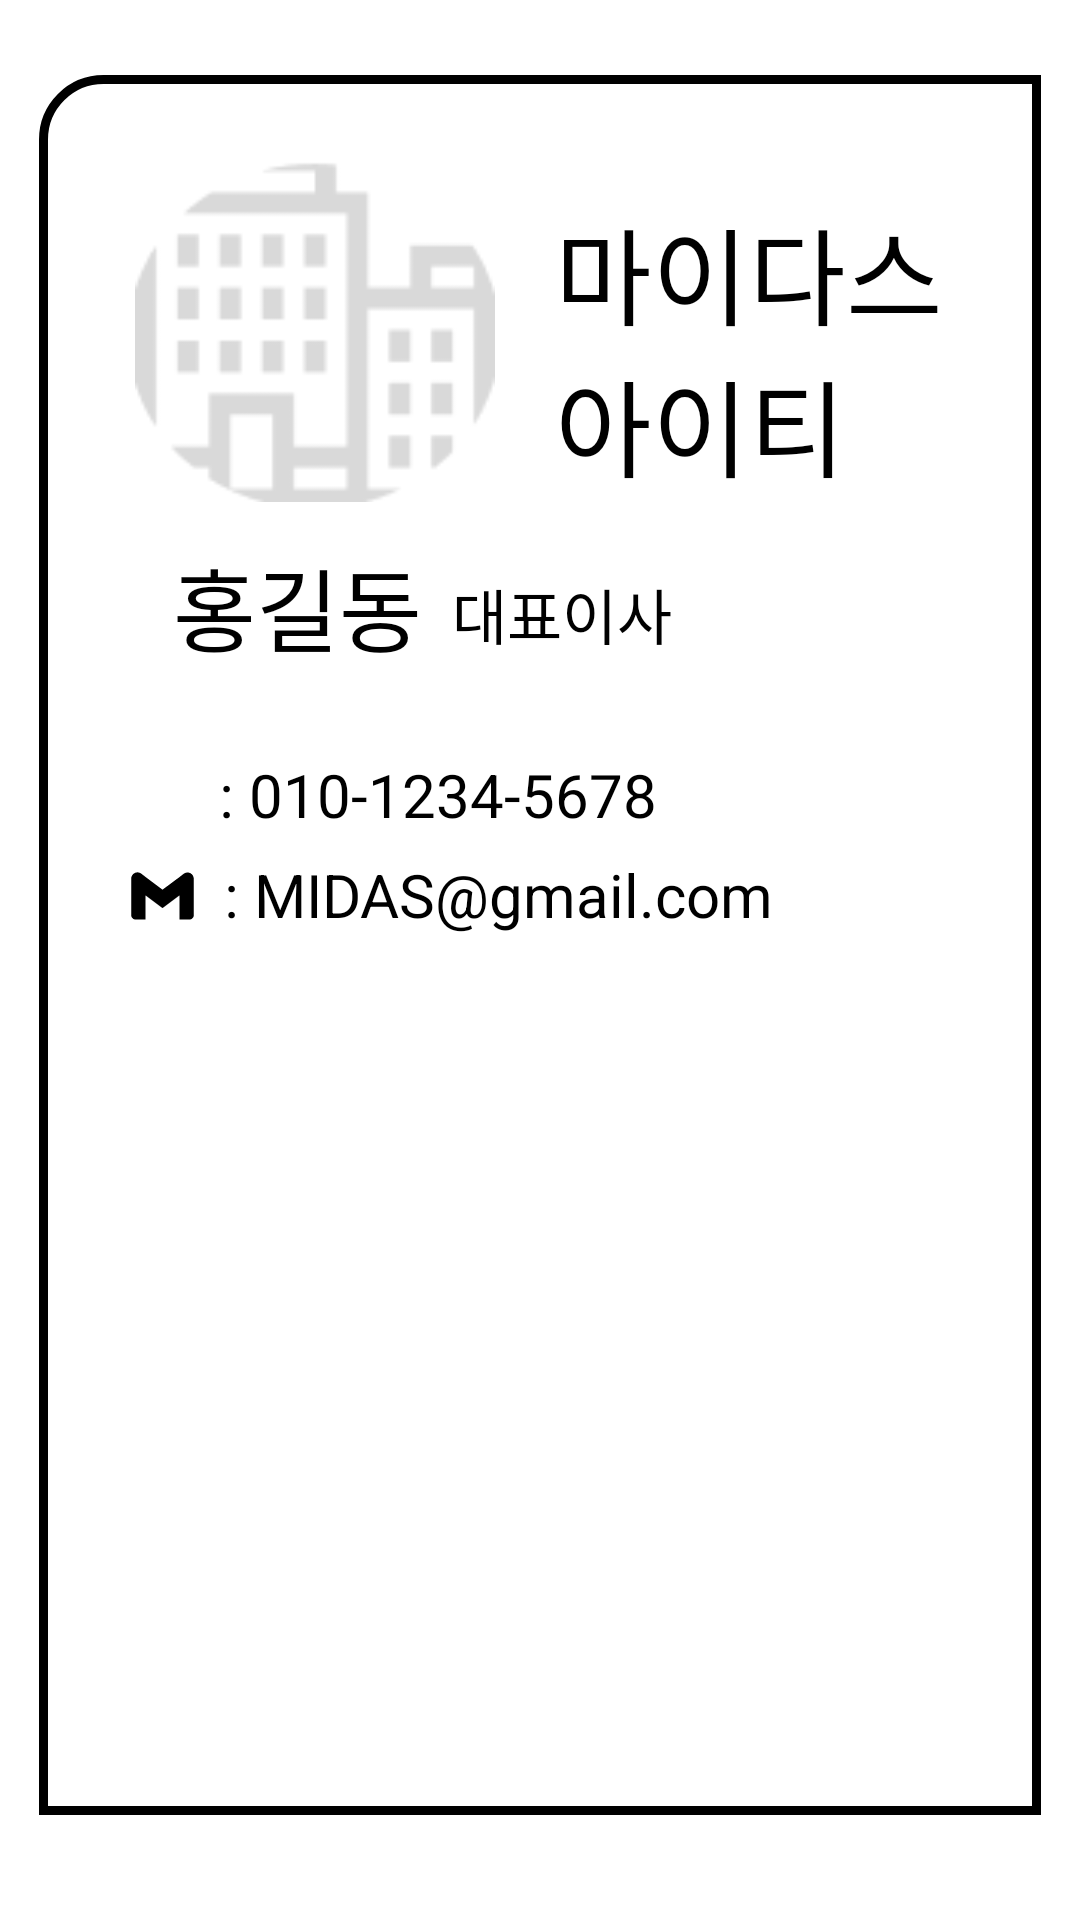

Produce the Android XML layout that renders to this screen, including the resource entries it uses.
<!-- AndroidManifest.xml: application theme Theme.Jabda -->
<!-- res/layout/fragment_card.xml -->
<?xml version="1.0" encoding="utf-8"?>
<androidx.constraintlayout.widget.ConstraintLayout xmlns:android="http://schemas.android.com/apk/res/android"
    xmlns:app="http://schemas.android.com/apk/res-auto"
    xmlns:tools="http://schemas.android.com/tools"
    android:layout_width="match_parent"
    android:layout_height="match_parent">

    <View
        android:id="@+id/rectangle_1"
        android:layout_width="334dp"
        android:layout_height="580dp"
        android:layout_marginTop="10dp"
        android:layout_marginBottom="20dp"
        android:background="@drawable/rectangle_1"
        app:layout_constraintBottom_toBottomOf="parent"
        app:layout_constraintEnd_toEndOf="parent"
        app:layout_constraintStart_toStartOf="parent"
        app:layout_constraintTop_toTopOf="parent" />

    <ImageView
        android:id="@+id/companyimage"
        android:layout_width="120dp"
        android:layout_height="120dp"
        android:layout_marginEnd="150dp"
        android:layout_marginBottom="420dp"
        android:src="@drawable/ic_company_image"
        app:layout_constraintBottom_toBottomOf="parent"
        app:layout_constraintEnd_toEndOf="parent"
        app:layout_constraintStart_toStartOf="parent"
        app:layout_constraintTop_toTopOf="parent" />

    <TextView
        android:id="@+id/companyname"
        android:layout_width="150dp"
        android:layout_height="100dp"
        android:layout_marginStart="20dp"
        android:layout_marginTop="10dp"
        android:text="마이다스아이티"
        android:textColor="#000"
        android:textSize="35sp"
        app:layout_constraintBottom_toBottomOf="@+id/companyimage"
        app:layout_constraintStart_toEndOf="@+id/companyimage"
        app:layout_constraintTop_toTopOf="@+id/companyimage" />

    <TextView
        android:id="@+id/name"
        android:layout_width="wrap_content"
        android:layout_height="wrap_content"
        android:layout_marginTop="10dp"
        android:text="홍길동"
        android:textColor="#000"
        android:textSize="30sp"
        app:layout_constraintEnd_toStartOf="@+id/companyname"
        app:layout_constraintStart_toStartOf="@+id/rectangle_1"
        app:layout_constraintTop_toBottomOf="@+id/companyimage" />

    <TextView
        android:id="@+id/rank"
        android:layout_width="wrap_content"
        android:layout_height="wrap_content"
        android:text="대표이사"
        android:textSize="20sp"
        android:textColor="#000"
        android:layout_marginStart="10dp"
        android:layout_marginTop="10sp"
        app:layout_constraintStart_toEndOf="@+id/name"
        app:layout_constraintTop_toTopOf="@+id/name" />

    <ImageView
        android:id="@+id/telephone"
        android:layout_marginStart="30dp"
        android:layout_marginTop="30dp"
        android:layout_width="22dp"
        android:layout_height="22dp"
        android:src="@drawable/ic_telephone"
        app:layout_constraintStart_toStartOf="@+id/rectangle_1"
        app:layout_constraintTop_toBottomOf="@+id/name" />

    <TextView
        android:id="@+id/phone_number"
        android:layout_width="wrap_content"
        android:layout_height="wrap_content"
        android:layout_marginStart="8dp"
        android:text=": 010-1234-5678"
        android:textColor="#000"
        android:textSize="20sp"
        app:layout_constraintBottom_toBottomOf="@+id/telephone"
        app:layout_constraintStart_toEndOf="@+id/telephone"
        app:layout_constraintTop_toTopOf="@+id/telephone" />

    <ImageView
        android:id="@+id/gmail"
        android:layout_width="25dp"
        android:layout_height="25dp"
        android:layout_marginTop="10dp"
        android:src="@drawable/ic_gmail_2"
        app:layout_constraintEnd_toEndOf="@+id/telephone"
        app:layout_constraintStart_toStartOf="@+id/telephone"
        app:layout_constraintTop_toBottomOf="@+id/telephone" />

    <TextView
        android:layout_width="wrap_content"
        android:layout_height="wrap_content"
        android:text=": MIDAS@gmail.com"
        android:textColor="#000"
        android:textSize="20sp"
        android:layout_marginStart="8dp"
        app:layout_constraintBottom_toBottomOf="@+id/gmail"
        app:layout_constraintStart_toEndOf="@+id/gmail"
        app:layout_constraintTop_toTopOf="@+id/gmail"/>


</androidx.constraintlayout.widget.ConstraintLayout>
<!-- resources referenced by this layout -->
<resources>
  <!-- drawable ic_company_image: png bitmap (drawable, 2604 bytes) -->
  <!-- drawable ic_gmail_2 (drawable) -->
  <vector xmlns:android="http://schemas.android.com/apk/res/android"
      android:width="25dp"
      android:height="25dp"
      android:viewportWidth="25"
      android:viewportHeight="25">
    <path
        android:pathData="M19.51,5.635L18.177,6.677L12.5,10.896L6.823,6.635L5.49,5.594C5.175,5.334 4.792,5.172 4.387,5.128C3.981,5.084 3.572,5.16 3.21,5.346C2.847,5.532 2.547,5.821 2.347,6.176C2.147,6.531 2.055,6.937 2.083,7.344V19.417C2.083,19.792 2.233,20.153 2.498,20.419C2.764,20.684 3.124,20.833 3.5,20.833H6.823V12.792L12.5,17.052L18.177,12.792V20.833H21.5C21.876,20.833 22.236,20.684 22.502,20.419C22.767,20.153 22.917,19.792 22.917,19.417V7.344C22.936,6.941 22.838,6.54 22.635,6.192C22.431,5.843 22.131,5.562 21.77,5.381C21.409,5.2 21.003,5.127 20.602,5.173C20.201,5.218 19.822,5.379 19.51,5.635Z"
        android:fillColor="#000"/>
  </vector>
  <!-- drawable rectangle_1 (drawable) -->
  <?xml version="1.0" encoding="utf-8"?>
  <shape xmlns:android="http://schemas.android.com/apk/res/android"
      android:padding="10dp"
      android:width="334dp"
      android:height="610dp"
      android:viewportWidth="334"
      android:viewportHeight="610"
      android:shape="rectangle" >
      <solid android:color="#fff" />
      <corners
          android:topLeftRadius="20dp" />
      <stroke
          android:width="3dp"
          android:color="#000"
          />
  </shape>
  <style name="Theme.Jabda" parent="Theme.MaterialComponents.DayNight.NoActionBar">
          
          <item name="colorPrimary">@color/purple_500</item>
          <item name="colorPrimaryVariant">@color/purple_700</item>
          <item name="colorOnPrimary">@color/white</item>
          
          <item name="colorSecondary">@color/teal_200</item>
          <item name="colorSecondaryVariant">@color/teal_700</item>
          <item name="colorOnSecondary">@color/black</item>
          
          <item name="android:statusBarColor">@color/white</item>
          
      </style>
  <!-- not gathered from this repository: default colours our renderer supplied (Android Studio template values) -->
  <color name="purple_500">#FF6200EE</color>
  <color name="purple_700">#FF3700B3</color>
  <color name="teal_200">#FF03DAC5</color>
  <color name="teal_700">#FF018786</color>
  <color name="black">#FF000000</color>
  <color name="white">#FFFFFFFF</color>
</resources>
